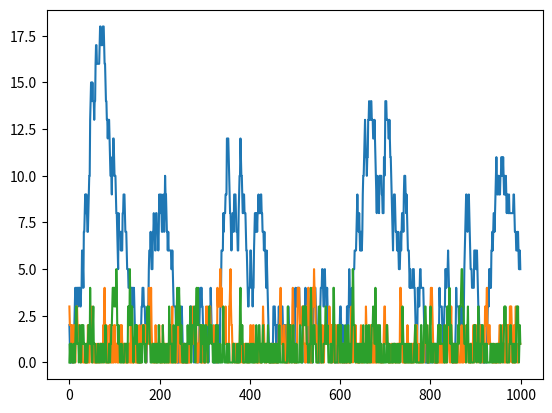

Reproduce this figure in Python.
import numpy as np
import matplotlib.pyplot as plt
from scipy.stats import bernoulli
from typing import Tuple
from random import random


# Assume lambda12=lambda21, 13=31, 14=41, 23=32, 24=42, 34=43
def generate_uniform_arivals(rate: float, NumUsers: int) -> np.ndarray:

    cutoff = int(NumUsers * (NumUsers - 1) / 2)
    arrivals = np.zeros((cutoff, 1))

    for x in range(cutoff):
        arrivals[x, 0] = bernoulli.rvs(rate, size=1)[0]

    return arrivals

# print(generate_arivals((0.25,0.25,0.25,0.25,0.25,0.25)))


def gen_network_graph(NumUsers: int) -> Tuple:
    Network_graph = []

    for requester in range(NumUsers-1):
        for partner in range(requester, NumUsers-1):
            Network_graph.append((requester, partner))

    return Network_graph


# Function defines matchings by iterating through all possible first edges in
# a matching, removing all edges shared by one of the two nodes in the first
# edge, and finally going systematically through each of the other edges in the
# graph and choosing them as a second edge for the matching
# I think iterating through the first edge in this way helps prevent double
#  counting?
def define_size_2_matchings(NumUsers: int) -> Tuple:
    matchings = []
    Network_graph = gen_network_graph(NumUsers)

    for x in range(NumUsers - 1):
        local_graph = Network_graph.copy()
        for w in range(NumUsers - 1):
            try:
                start = local_graph.index((x, w))
                local_graph = local_graph[(start + 1):]
            except ValueError:
                continue

        for y in range(x, NumUsers - 1):
            edge1 = (x, y)
            sub_local_graph = local_graph.copy()

            for w in range(NumUsers - 1):
                try:
                    sub_local_graph.remove((w, y))
                except ValueError:
                    continue

            for z in range(len(sub_local_graph)):
                matchings.append([edge1, sub_local_graph[z]])

            sub_local_graph.clear()
        local_graph.clear()

    return matchings


def define_size_3_matchings(NumUsers: int) -> Tuple:
    matchings = []
    Network_graph = gen_network_graph(NumUsers)

    for x in range(NumUsers - 1):
        local_graph = Network_graph.copy()
        for w in range(NumUsers - 1):
            try:
                start = local_graph.index((x, w))
                local_graph = local_graph[(start + 1):]
            except ValueError:
                pass

        for y in range(x, NumUsers - 1):
            edge1 = (x, y)
            sub_local_graph = local_graph.copy()

            for w in range(NumUsers - 1):
                try:
                    sub_local_graph.remove((w, y))
                except ValueError:
                    pass

            for z in range(len(sub_local_graph)):
                edge2 = sub_local_graph[z]
                sub_sub_local_graph = sub_local_graph.copy()
                sub_sub_local_graph = sub_sub_local_graph[(z+1):]
                if len(sub_sub_local_graph) > 0:

                    for w in range(NumUsers-1):
                        try:
                            sub_sub_local_graph.remove((edge2[0], w))
                        except ValueError:
                            pass
                        try:
                            sub_sub_local_graph.remove((edge2[1], w))
                        except ValueError:
                            pass
                        try:
                            sub_sub_local_graph.remove((w, edge2[0]))
                        except ValueError:
                            pass
                        try:
                            sub_sub_local_graph.remove((w, edge2[1]))
                        except ValueError:
                            pass
                    for a in range(len(sub_sub_local_graph)):
                        matchings.append([edge1, edge2,
                                         sub_sub_local_graph[a]])

                sub_sub_local_graph.clear()
            sub_local_graph.clear()
        local_graph.clear()
    return matchings


def select_max_weight_matching(possible_matchings: Tuple,
                               current_queue_lengths: np.ndarray) -> Tuple:

    max_matching = np.zeros((np.shape(current_queue_lengths)[0], 1))
    max_weight = 0
    graph = gen_network_graph(np.shape(current_queue_lengths)[0] - 2)

    for matching in possible_matchings:
        weight = 0
        array_matching = np.zeros((np.shape(current_queue_lengths)[0], 1))
        for edge in matching:
            ind = graph.index(edge)
            weight += current_queue_lengths[ind]
            array_matching[ind, 0] = 1
            # if (edge[0] == 0):
            #     if (edge[1] == 0):
            #         weight += current_queue_lengths[0]
            #         array_matching[0, 0] = 1
            #     elif (edge[1] == 1):
            #         weight += current_queue_lengths[1]
            #         array_matching[1, 0] = 1
            #     elif (edge[1] == 2):
            #         weight += current_queue_lengths[2]
            #         array_matching[2, 0] = 1
            # elif (edge[0] == 1):
            #     if (edge[1] == 1):
            #         weight += current_queue_lengths[3]
            #         array_matching[3, 0] = 1
            #     elif (edge[1] == 2):
            #         weight += current_queue_lengths[4]
            #         array_matching[4, 0] = 1
            # else:
            #     weight += current_queue_lengths[5]
            #     array_matching[5, 0] = 1
        if weight > max_weight:
            max_weight = weight
            max_matching = array_matching
        elif weight == max_weight:
            p = random()
            if p >= 0.5:
                max_matching = array_matching
    return max_matching


def simulate_queue_lengths(NumUsers: int, H_num: int,
                           rates: Tuple[float, float,
                                        float, float,
                                        float, float],
                           iters: int) -> Tuple[np.ndarray, np.ndarray]:
    queue_lengths = np.zeros((sum(range(NumUsers)), iters))
    ql = np.zeros(iters)

    possible_matchings = []
    for edge in gen_network_graph(NumUsers):
        possible_matchings.append([edge])
    if H_num > 1:
        for matching in define_size_2_matchings(NumUsers):
            possible_matchings.append(matching)
    if H_num == 3:
        for matching in define_size_3_matchings(NumUsers):
            possible_matchings.append(matching)

    for x in range(iters):
        arrivals = generate_uniform_arivals(rate, NumUsers)
        matching = np.zeros((int(NumUsers * (NumUsers - 1) / 2), 1))
        if x > 0:
            matching = select_max_weight_matching(possible_matchings,
                                                  queue_lengths[:, x - 1])
        queue_lengths[:, x] = (queue_lengths[:, x-1] + arrivals[:, 0]
                               - matching[:, 0])
        for j in range(int(NumUsers * (NumUsers - 1) / 2)):
            if queue_lengths[j, x] < 0:
                queue_lengths[j, x] = 0
        ql[x] = np.sum(queue_lengths[:, x], axis=0)

    return queue_lengths[:, iters - 1], ql


rate = 0.15
iters = 1000
rates = (rate, rate, rate, rate, rate, rate)
final_slice, ql = simulate_queue_lengths(4, 1, rates, iters)
final_slice2, ql2 = simulate_queue_lengths(4, 2, rates, iters)
final_slice3, ql3 = simulate_queue_lengths(4, 3, rates, iters)

plt.plot(range(iters), ql)
plt.plot(range(iters), ql2)
plt.plot(range(iters), ql3)
plt.show()
# possible_matchings = []
# for edge in gen_network_graph(4):
#     possible_matchings.append([edge])
# queues = np.array([[3], [2], [2], [4], [8], [1]])
# matching = select_max_weight_matching(possible_matchings, queues)
# print(matching)
# size = 4
# print('size 1: ', len(gen_network_graph(size)))
# print('size 2: ')
# print(len(define_size_2_matchings(size)), '\n\n',
#       define_size_2_matchings(size), '\n\n')
# print('size 3: ')
# print(len(define_size_3_matchings(size)), '\n\n',
#       define_size_3_matchings(size))
